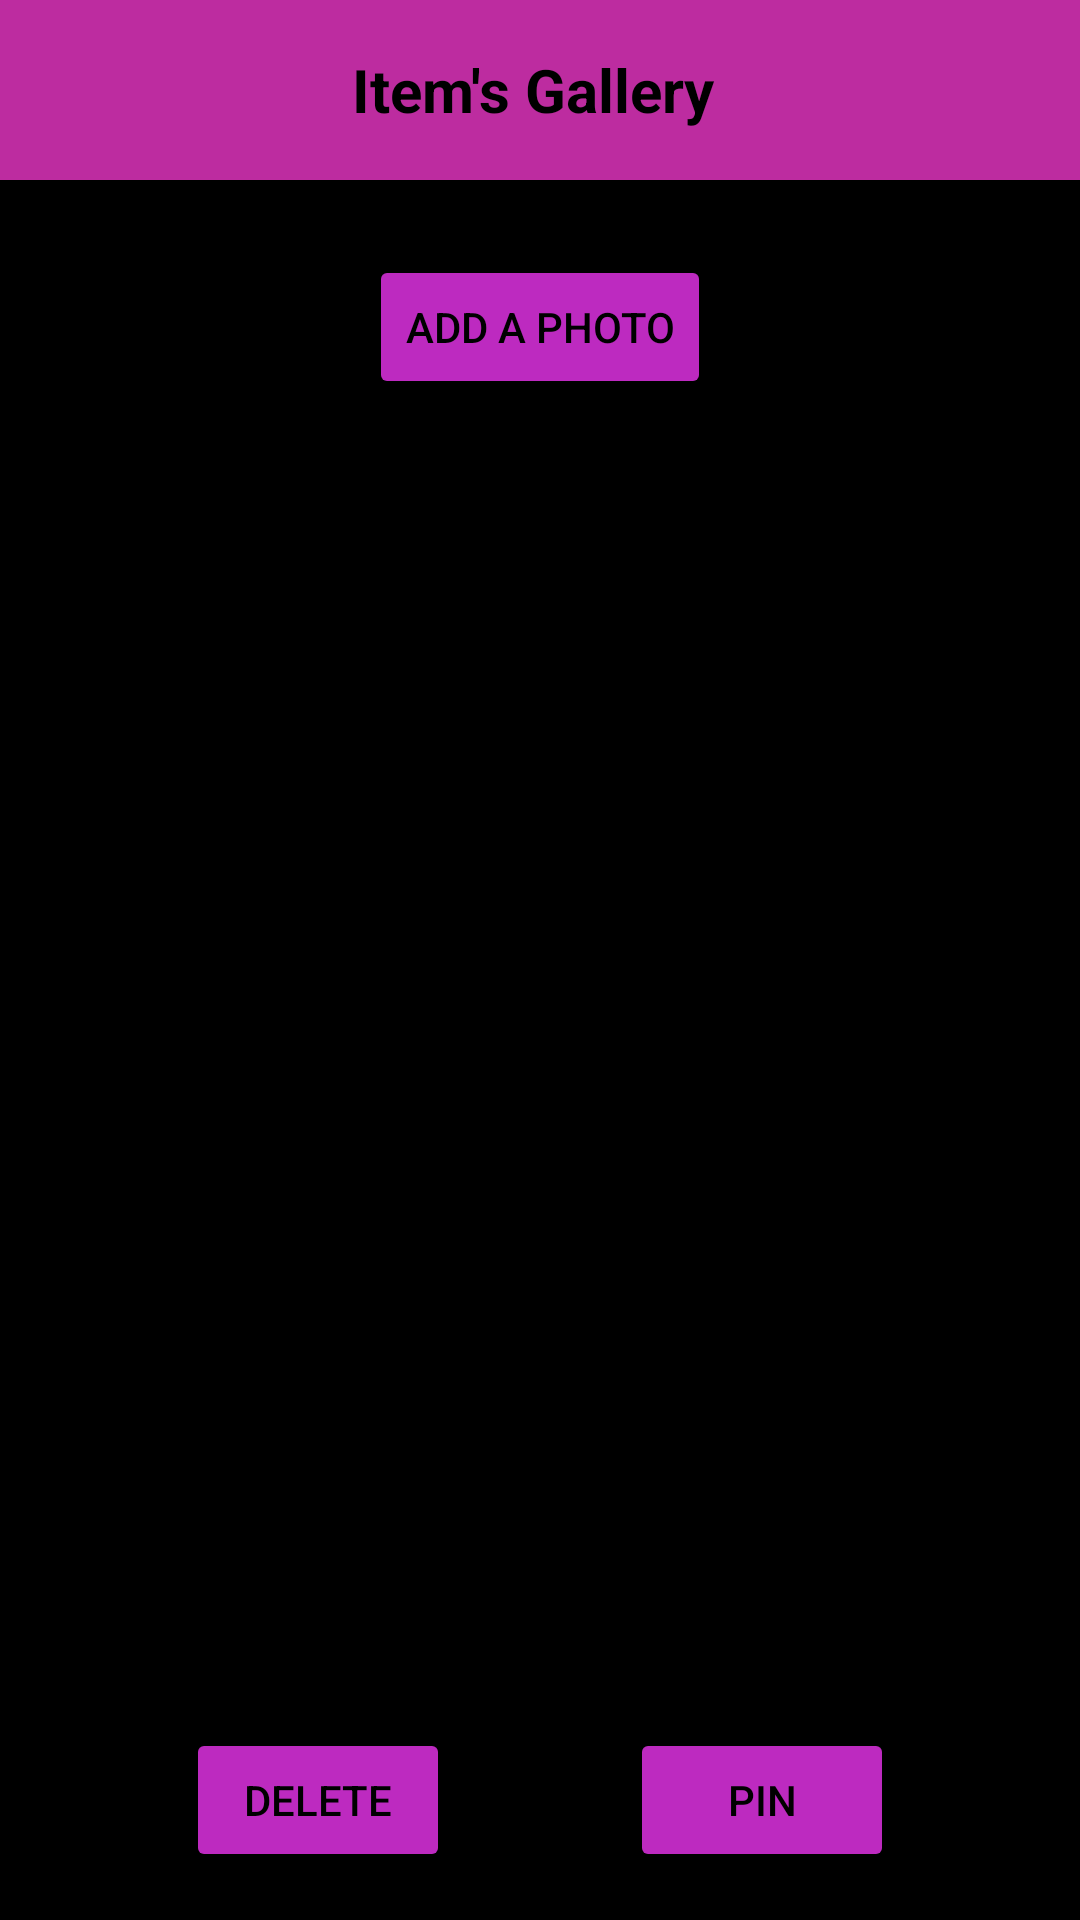

Produce the Android XML layout that renders to this screen, including the resource entries it uses.
<!-- AndroidManifest.xml: application theme Theme.OneStopShop -->
<!-- res/layout/activity_gallery.xml -->
<RelativeLayout xmlns:android="http://schemas.android.com/apk/res/android"
android:layout_width="match_parent"
android:layout_height="match_parent"
    android:background="@color/black">

    <TextView
        android:layout_width="match_parent"
        android:layout_height="60dp"
        android:background="#BD2CA0"
        android:gravity="center"
        android:text="Item's Gallery "
        android:textAlignment="center"
        android:textColor="@color/black"
        android:textSize="20sp"
        android:textStyle="bold"
        android:id="@+id/header">
    </TextView>

    <Button
        android:id="@+id/btnAddPhoto"
        android:layout_width="wrap_content"
        android:layout_height="wrap_content"
        android:layout_centerHorizontal="true"
        android:layout_below="@id/header"
        android:layout_marginTop="25dp"
        android:backgroundTint="#BD2AC0"
        android:text="Add a Photo"
        android:textColor="@color/black"/>

    <androidx.recyclerview.widget.RecyclerView
        android:id="@+id/recyclerView"
        android:layout_width="match_parent"
        android:layout_height="wrap_content"
        android:layout_below="@id/btnAddPhoto"
        android:layout_above="@+id/bottomLayout"
        android:padding="8dp"/>

    <LinearLayout
        android:id="@+id/bottomLayout"
        android:layout_width="match_parent"
        android:layout_height="wrap_content"
        android:layout_alignParentBottom="true"
        android:gravity="center_horizontal"
        android:orientation="horizontal"
        android:padding="16dp">

        <Button
            android:id="@+id/btnDelete"
            android:layout_width="wrap_content"
            android:layout_height="wrap_content"
            android:text="Delete"
            android:backgroundTint="#BD2AC0"
            android:textColor="@color/black"
            android:layout_marginEnd="30dp"/>

        <Button
            android:id="@+id/btnPin"
            android:layout_width="wrap_content"
            android:layout_height="wrap_content"
            android:layout_marginStart="30dp"
            android:text="Pin"
            android:textColor="@color/black"
            android:backgroundTint="#BD2AC0"/>
    </LinearLayout>
</RelativeLayout>
<!-- resources referenced by this layout -->
<resources>
  <color name="black">#FF000000</color>
  <style name="Theme.OneStopShop" parent="Base.Theme.OneStopShop" />
  <style name="Base.Theme.OneStopShop" parent="Theme.Material3.DayNight.NoActionBar">
          
          
      </style>
</resources>
